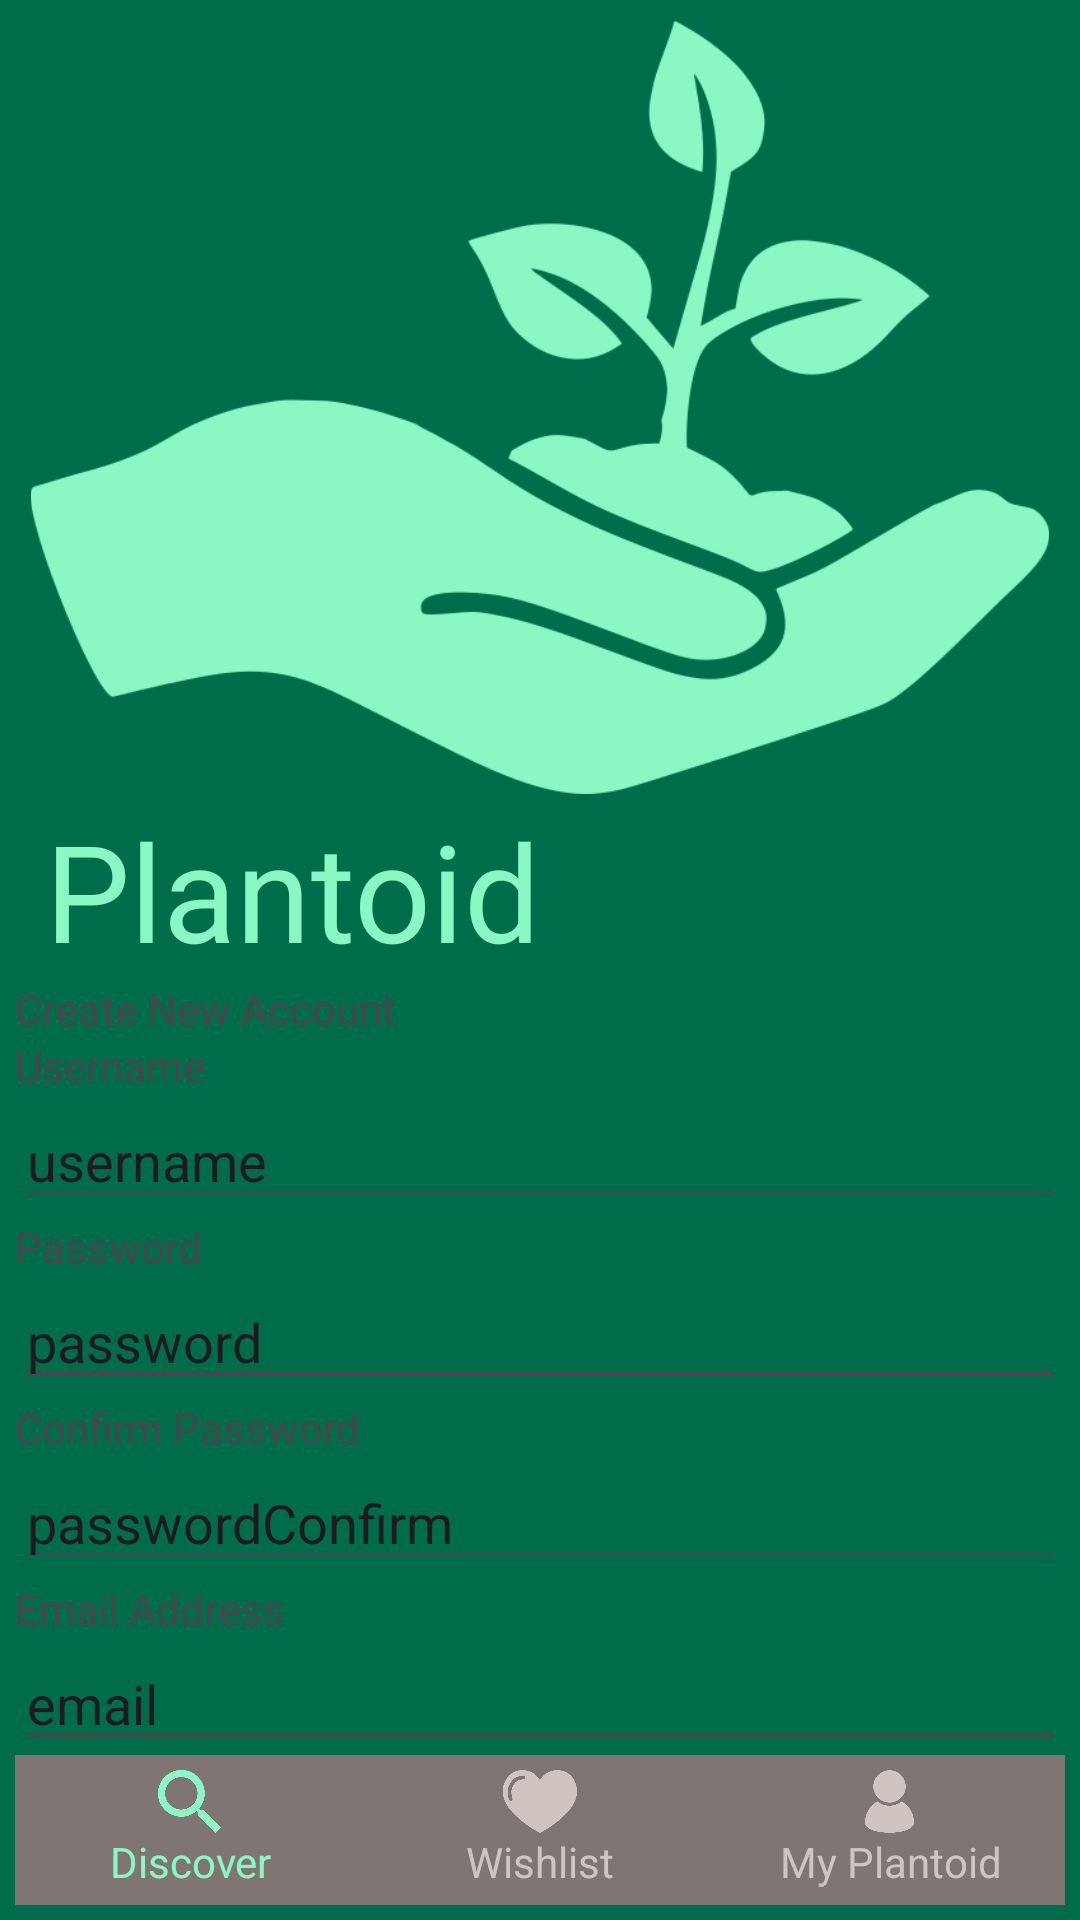

Reconstruct the res/layout file that produces this screen, plus the resources it refers to.
<!-- AndroidManifest.xml: application theme Theme.Plantoid -->
<!-- res/layout/activity_create_account.xml -->
<?xml version="1.0" encoding="utf-8"?>
<LinearLayout xmlns:android="http://schemas.android.com/apk/res/android"
    xmlns:app="http://schemas.android.com/apk/res-auto"
    xmlns:tools="http://schemas.android.com/tools"
    android:theme="@style/Theme.Plantoid"
    android:layout_width="match_parent"
    android:layout_height="match_parent"
    android:orientation="vertical"
    tools:context=".Activities.MainActivity"
    android:background="?attr/backgroundColor">

    
    <RelativeLayout
        android:layout_width="match_parent"
        android:layout_height="match_parent"
        android:background="@color/md_theme_light_primary"
        android:paddingHorizontal="5dp"
        android:paddingTop="5dp"
        android:paddingBottom="5dp">

        <LinearLayout
            android:layout_width="match_parent"
            android:layout_height="match_parent"
            android:orientation="vertical">

            <ImageView
                android:layout_width="wrap_content"
                android:layout_height="wrap_content"
                android:layout_marginHorizontal="5dp"
                android:layout_marginVertical="2dp"
                android:layout_weight="0"
                android:adjustViewBounds="true"
                android:contentDescription="@string/app_name"
                android:src="@drawable/logo_main_plantoid" />

            <TextView
                style="@style/plantoidLogoText"
                android:layout_width="wrap_content"
                android:layout_height="wrap_content"
                android:layout_marginStart="10dp"
                android:layout_weight="0"
                android:text="@string/app_name"
                android:textSize="45sp" />

            <TextView
                android:id="@+id/textView6"
                android:layout_width="match_parent"
                android:layout_height="wrap_content"
                android:layout_weight="0"
                android:text="Create New Account" />

            <ScrollView
                android:layout_width="match_parent"
                android:layout_height="0dp"
                android:layout_weight="1"
                android:scrollbars="none">

                <LinearLayout
                    android:layout_width="match_parent"
                    android:layout_height="wrap_content"
                    android:orientation="vertical" >

                    <TextView
                        android:id="@+id/textView"
                        android:layout_width="match_parent"
                        android:layout_height="wrap_content"
                        android:layout_weight="0"
                        android:text="Username" />

                    <EditText
                        android:id="@+id/editUsername"
                        android:layout_width="match_parent"
                        android:layout_height="wrap_content"
                        android:layout_weight="0"
                        android:ems="10"
                        android:inputType="text"
                        android:text="username" />

                    <TextView
                        android:id="@+id/textView2"
                        android:layout_width="match_parent"
                        android:layout_height="wrap_content"
                        android:layout_weight="0"
                        android:text="Password" />

                    <EditText
                        android:id="@+id/editPassword"
                        android:layout_width="match_parent"
                        android:layout_height="wrap_content"
                        android:layout_weight="0"
                        android:ems="10"
                        android:inputType="text"
                        android:text="password" />

                    <TextView
                        android:id="@+id/textView3"
                        android:layout_width="match_parent"
                        android:layout_height="wrap_content"
                        android:layout_weight="0"
                        android:text="Confirm Password" />

                    <EditText
                        android:id="@+id/editPasswordConfirm"
                        android:layout_width="match_parent"
                        android:layout_height="wrap_content"
                        android:layout_weight="0"
                        android:ems="10"
                        android:inputType="text"
                        android:text="passwordConfirm" />

                    <TextView
                        android:layout_width="match_parent"
                        android:layout_height="wrap_content"
                        android:layout_weight="0"
                        android:text="Email Address" />

                    <EditText
                        android:id="@+id/editEmail"
                        android:layout_width="match_parent"
                        android:layout_height="wrap_content"
                        android:layout_weight="0"
                        android:ems="10"
                        android:inputType="text"
                        android:text="email" />

                    <TextView
                        android:id="@+id/textView5"
                        android:layout_width="match_parent"
                        android:layout_height="wrap_content"
                        android:layout_weight="0"
                        android:text="Phone Number" />

                    <EditText
                        android:id="@+id/editPhone"
                        android:layout_width="match_parent"
                        android:layout_height="wrap_content"
                        android:layout_weight="0"
                        android:ems="10"
                        android:inputType="text"
                        android:text="phone" />

                    <Button
                        android:id="@+id/btnCreateAccount"
                        android:layout_width="match_parent"
                        android:layout_height="wrap_content"
                        android:layout_weight="0"
                        android:text="Create Account" />
                </LinearLayout>


            </ScrollView>



            <LinearLayout
                style="@style/navBarBackground"
                android:layout_width="match_parent"
                android:layout_height="wrap_content"
                android:baselineAligned="false"
                android:orientation="horizontal">

                <LinearLayout
                    android:id="@+id/discover_navbar_button"
                    android:layout_width="match_parent"
                    android:layout_height="50dp"
                    android:layout_gravity="center"
                    android:layout_weight="1"
                    android:gravity="center"
                    android:orientation="vertical"
                    android:padding="5dp">

                    <ImageView
                        android:layout_width="wrap_content"
                        android:layout_height="match_parent"
                        android:layout_gravity="top|center"
                        android:layout_weight="1"
                        android:adjustViewBounds="true"
                        android:src="@drawable/discover_icon"
                        app:tint="@color/md_theme_Primary90" />

                    <TextView
                        android:layout_width="wrap_content"
                        android:layout_height="wrap_content"
                        android:layout_gravity="center"
                        android:layout_weight="0"
                        android:text="Discover"
                        android:textAlignment="center"
                        android:textColor="@color/md_theme_Primary90" />
                </LinearLayout>

                <LinearLayout
                    android:id="@+id/wishlist_navbar_button"
                    android:layout_width="match_parent"
                    android:layout_height="50dp"
                    android:layout_gravity="center"
                    android:layout_weight="1"
                    android:gravity="center"
                    android:orientation="vertical"
                    android:padding="5dp">

                    <ImageView
                        android:layout_width="wrap_content"
                        android:layout_height="match_parent"
                        android:layout_gravity="top|center"
                        android:layout_weight="1"
                        android:adjustViewBounds="true"
                        android:src="@drawable/wishlist_icon"
                        app:tint="@color/md_theme_Neutral80" />

                    <TextView
                        android:layout_width="wrap_content"
                        android:layout_height="wrap_content"
                        android:layout_gravity="center"
                        android:layout_weight="0"
                        android:text="Wishlist"
                        android:textAlignment="center"
                        android:textColor="@color/md_theme_Neutral80" />
                </LinearLayout>

                <LinearLayout
                    android:id="@+id/profile_navbar_button"
                    android:layout_width="match_parent"
                    android:layout_height="50dp"
                    android:layout_gravity="center"
                    android:layout_weight="1"
                    android:gravity="center"
                    android:orientation="vertical"
                    android:padding="5dp">

                    <ImageView
                        android:layout_width="wrap_content"
                        android:layout_height="match_parent"
                        android:layout_gravity="top|center"
                        android:layout_weight="1"
                        android:adjustViewBounds="true"
                        android:src="@drawable/profile_icon"
                        app:tint="@color/md_theme_Neutral80" />

                    <TextView
                        android:layout_width="wrap_content"
                        android:layout_height="wrap_content"
                        android:layout_gravity="center"
                        android:layout_weight="0"
                        android:text="My Plantoid"
                        android:textAlignment="center"
                        android:textColor="@color/md_theme_Neutral80" />
                </LinearLayout>

            </LinearLayout>

        </LinearLayout>

        
    </RelativeLayout>

    

    

</LinearLayout>
<!-- resources referenced by this layout -->
<resources>
  <color name="md_theme_Neutral80">#D0C4C0</color>
  <color name="md_theme_Primary90">#8BF8C4</color>
  <color name="md_theme_light_primary">#006C4A</color>
  <string name="app_name">Plantoid</string>
  <style name="navBarBackground">
          <item name="android:background">@color/md_theme_Neutral50</item>
      </style>
  <style name="plantoidLogoText" parent="Widget.AppCompat.TextView">
          <item name="fontFamily">@font/rancho</item>
          <item name="android:textColor">@color/md_theme_Primary90</item>
      </style>
  <color name="md_theme_light_onPrimary">#FFFFFF</color>
  <color name="md_theme_light_primaryContainer">#8BF8C4</color>
  <color name="md_theme_light_onPrimaryContainer">#002114</color>
  <color name="md_theme_light_secondary">#4D6357</color>
  <color name="md_theme_light_onSecondary">#FFFFFF</color>
  <color name="md_theme_light_secondaryContainer">#CFE9D8</color>
  <color name="md_theme_light_onSecondaryContainer">#0A1F16</color>
  <color name="md_theme_light_tertiary">#3D6473</color>
  <color name="md_theme_light_onTertiary">#FFFFFF</color>
  <color name="md_theme_light_tertiaryContainer">#C0E9FB</color>
  <color name="md_theme_light_onTertiaryContainer">#001F29</color>
  <color name="md_theme_light_error">#BA1A1A</color>
  <color name="md_theme_light_onError">#FFFFFF</color>
  <color name="md_theme_light_errorContainer">#FFDAD6</color>
  <color name="md_theme_light_onErrorContainer">#410002</color>
  <color name="md_theme_light_onBackground">#191C1A</color>
  <color name="md_theme_light_surface">#F8FAF6</color>
  <color name="md_theme_light_onSurface">#191C1A</color>
  <color name="md_theme_light_surfaceVariant">#DCE5DD</color>
  <color name="md_theme_light_onSurfaceVariant">#404943</color>
  <color name="md_theme_light_inverseSurface">#2E312F</color>
  <color name="md_theme_light_inverseOnSurface">#EFF1ED</color>
  <color name="md_theme_light_outline">#707973</color>
  <color name="md_theme_light_inversePrimary">#6EDBA9</color>
  <color name="md_theme_light_surface_container_low">#FAFDFF</color>
  <color name="md_theme_Neutral50">#7F7572</color>
</resources>
